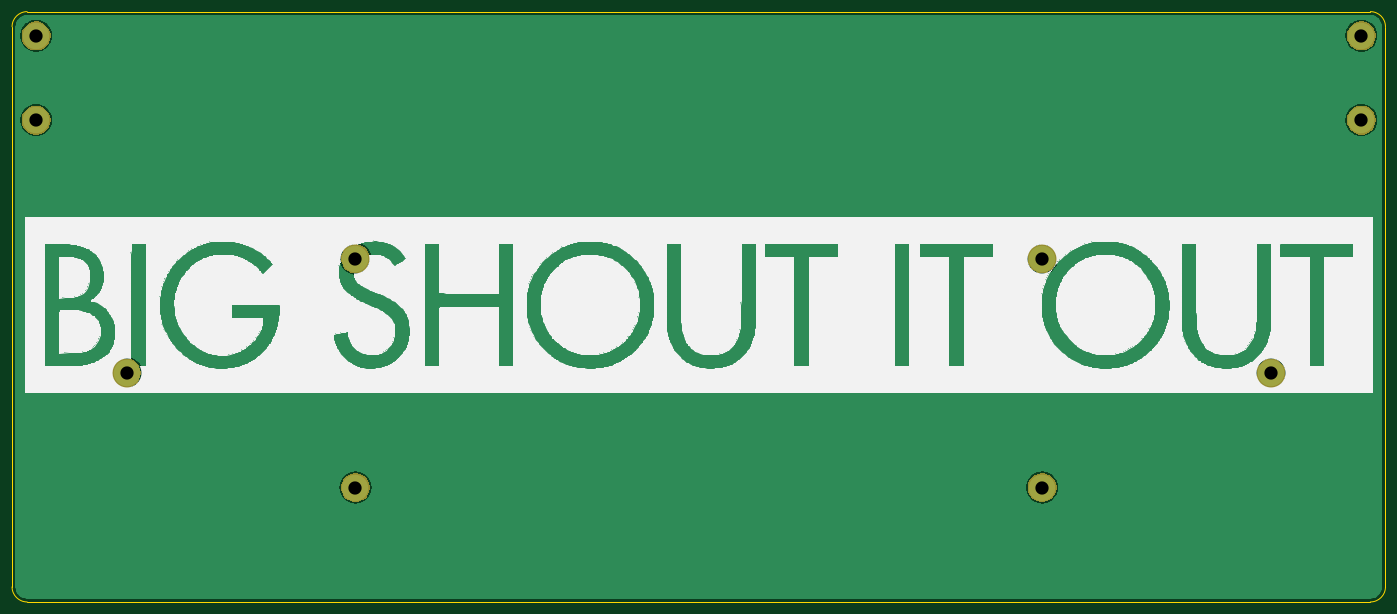
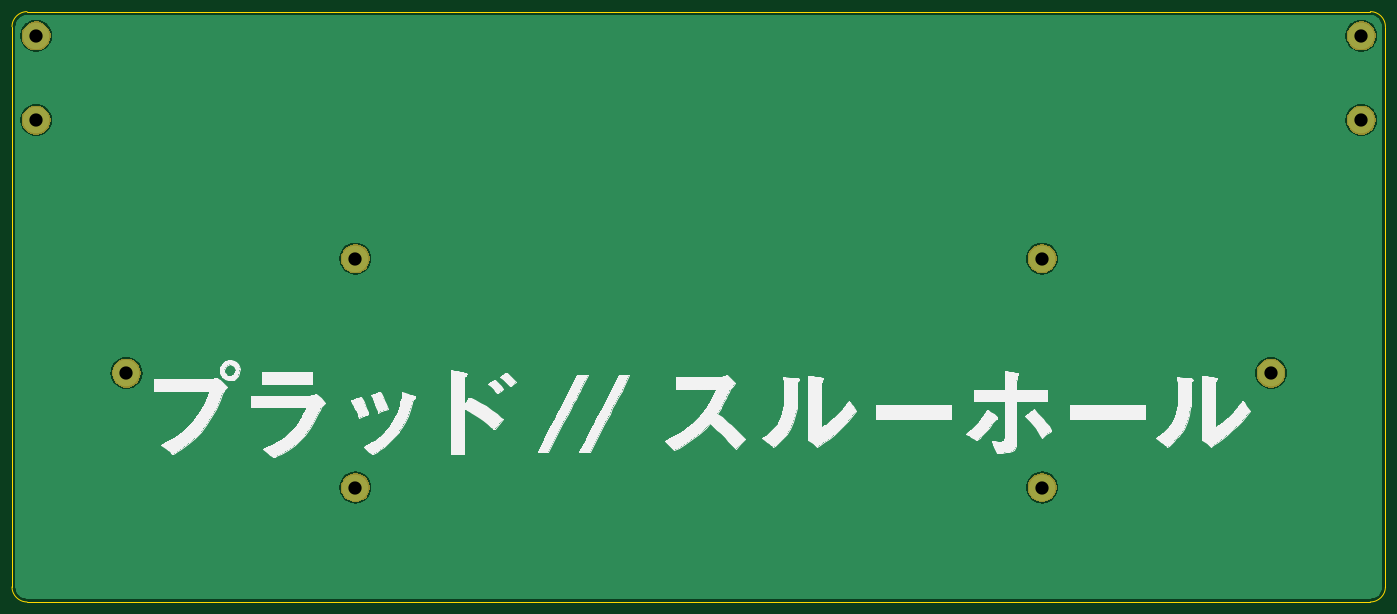
Circuit board: 10 layer files. Board 228.0 x 98.0 mm.
- bottom_copper: plaid_bottom-B_Cu.gbl (59847 bytes)
- bottom_mask: plaid_bottom-B_Mask.gbs (8877 bytes)
- paste: plaid_bottom-B_Paste.gbp (504 bytes)
- bottom_silk: plaid_bottom-B_SilkS.gbo (48046 bytes)
- outline: plaid_bottom-Edge_Cuts.gm1 (947 bytes)
- top_copper: plaid_bottom-F_Cu.gtl (59847 bytes)
- top_mask: plaid_bottom-F_Mask.gts (8877 bytes)
- paste: plaid_bottom-F_Paste.gtp (504 bytes)
- top_silk: plaid_bottom-F_SilkS.gto (155364 bytes)
- drill: plaid_bottom.drl (406 bytes)

=== bottom_copper: plaid_bottom-B_Cu.gbl (59847 bytes, source omitted) ===
=== bottom_mask: plaid_bottom-B_Mask.gbs (8877 bytes, source omitted) ===
=== paste: plaid_bottom-B_Paste.gbp ===
G04 #@! TF.GenerationSoftware,KiCad,Pcbnew,(5.1.2)-1*
G04 #@! TF.CreationDate,2020-05-19T15:32:55-05:00*
G04 #@! TF.ProjectId,plaid_bottom,706c6169-645f-4626-9f74-746f6d2e6b69,rev?*
G04 #@! TF.SameCoordinates,PX2faf080PY2faf080*
G04 #@! TF.FileFunction,Paste,Bot*
G04 #@! TF.FilePolarity,Positive*
%FSLAX46Y46*%
G04 Gerber Fmt 4.6, Leading zero omitted, Abs format (unit mm)*
G04 Created by KiCad (PCBNEW (5.1.2)-1) date 2020-05-19 15:32:55*
%MOMM*%
%LPD*%
G04 APERTURE LIST*
G04 APERTURE END LIST*
M02*

=== bottom_silk: plaid_bottom-B_SilkS.gbo (48046 bytes, source omitted) ===
=== outline: plaid_bottom-Edge_Cuts.gm1 ===
G04 #@! TF.GenerationSoftware,KiCad,Pcbnew,(5.1.2)-1*
G04 #@! TF.CreationDate,2020-05-19T15:32:55-05:00*
G04 #@! TF.ProjectId,plaid_bottom,706c6169-645f-4626-9f74-746f6d2e6b69,rev?*
G04 #@! TF.SameCoordinates,PX2faf080PY2faf080*
G04 #@! TF.FileFunction,Profile,NP*
%FSLAX46Y46*%
G04 Gerber Fmt 4.6, Leading zero omitted, Abs format (unit mm)*
G04 Created by KiCad (PCBNEW (5.1.2)-1) date 2020-05-19 15:32:55*
%MOMM*%
%LPD*%
G04 APERTURE LIST*
%ADD10C,0.150000*%
G04 APERTURE END LIST*
D10*
X2500000Y-98000000D02*
G75*
G02X0Y-95500000I0J2500000D01*
G01*
X228000000Y-95500000D02*
G75*
G02X225500000Y-98000000I-2500000J0D01*
G01*
X225500000Y0D02*
G75*
G02X228000000Y-2500000I0J-2500000D01*
G01*
X0Y-2500000D02*
G75*
G02X2500000Y0I2500000J0D01*
G01*
X0Y-95500000D02*
X0Y-2500000D01*
X225500000Y-98000000D02*
X2500000Y-98000000D01*
X228000000Y-2500000D02*
X228000000Y-95500000D01*
X194500000Y0D02*
X225500000Y0D01*
X194500000Y0D02*
X2500000Y0D01*
M02*

=== top_copper: plaid_bottom-F_Cu.gtl (59847 bytes, source omitted) ===
=== top_mask: plaid_bottom-F_Mask.gts (8877 bytes, source omitted) ===
=== paste: plaid_bottom-F_Paste.gtp ===
G04 #@! TF.GenerationSoftware,KiCad,Pcbnew,(5.1.2)-1*
G04 #@! TF.CreationDate,2020-05-19T15:32:55-05:00*
G04 #@! TF.ProjectId,plaid_bottom,706c6169-645f-4626-9f74-746f6d2e6b69,rev?*
G04 #@! TF.SameCoordinates,PX2faf080PY2faf080*
G04 #@! TF.FileFunction,Paste,Top*
G04 #@! TF.FilePolarity,Positive*
%FSLAX46Y46*%
G04 Gerber Fmt 4.6, Leading zero omitted, Abs format (unit mm)*
G04 Created by KiCad (PCBNEW (5.1.2)-1) date 2020-05-19 15:32:55*
%MOMM*%
%LPD*%
G04 APERTURE LIST*
G04 APERTURE END LIST*
M02*

=== top_silk: plaid_bottom-F_SilkS.gto (155364 bytes, source omitted) ===
=== drill: plaid_bottom.drl ===
M48
; DRILL file {KiCad (5.1.2)-1} date 5/19/2020 3:32:58 PM
; FORMAT={3:3/ absolute / metric / suppress leading zeros}
; #@! TF.CreationDate,2020-05-19T15:32:58-05:00
; #@! TF.GenerationSoftware,Kicad,Pcbnew,(5.1.2)-1
FMAT,2
METRIC,TZ
T1C2.200
%
G90
G05
T1
X57000Y-79000
X224000Y-18000
X4000Y-4000
X19000Y-60000
X224000Y-4000
X209000Y-60000
X4000Y-18000
X171000Y-41000
X171000Y-79000
X57000Y-41000
T0
M30

